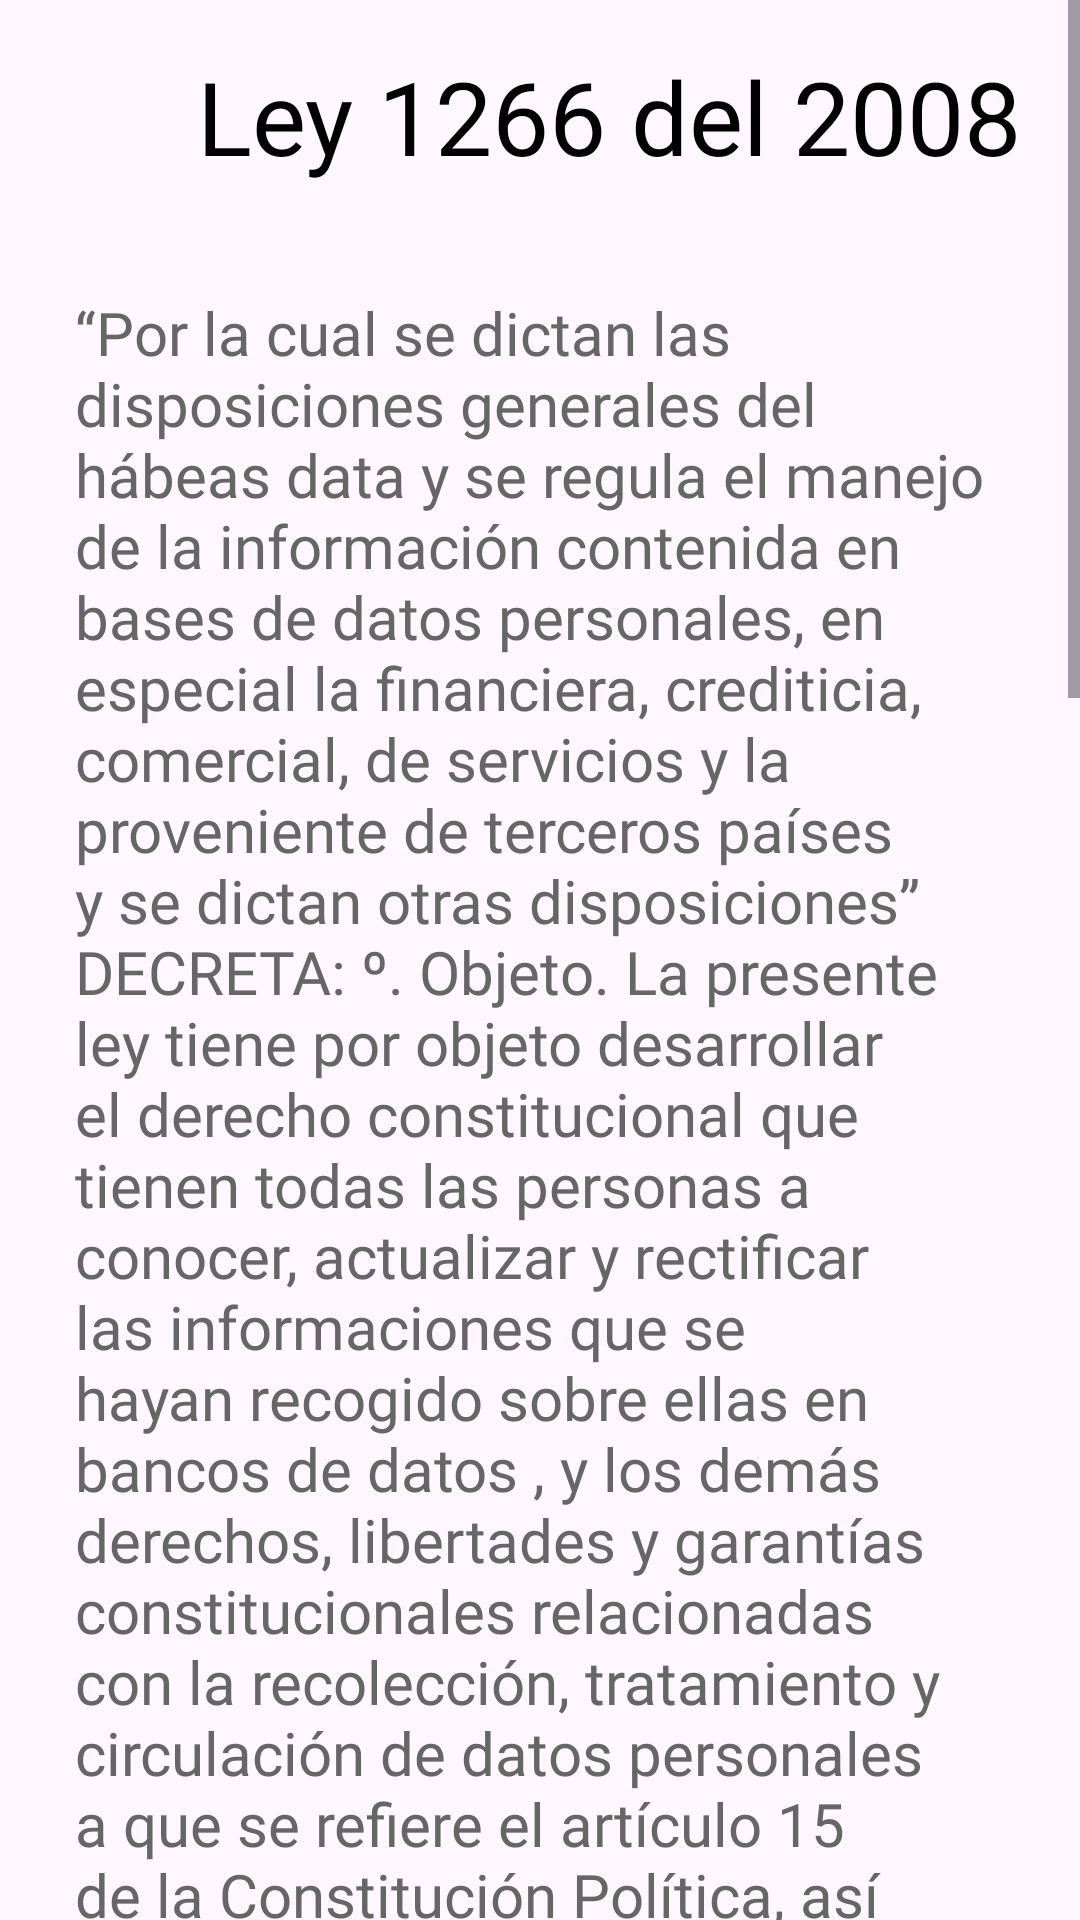

Layout XML and referenced resources for this Android screen:
<!-- AndroidManifest.xml: application theme Theme.ReforAccion -->
<!-- res/layout/activity_politicas.xml -->
<?xml version="1.0" encoding="utf-8"?>
    <ScrollView
    xmlns:android="http://schemas.android.com/apk/res/android"
        xmlns:app="http://schemas.android.com/apk/res-auto"
        xmlns:tools="http://schemas.android.com/tools"
        android:layout_width="match_parent"
    android:layout_height="match_parent">

    <LinearLayout
        android:layout_width="wrap_content"
        android:layout_height="match_parent"
        android:orientation="vertical">


        <TextView
            android:layout_width="374dp"
            android:layout_height="wrap_content"
            android:layout_margin="16dp"
            android:fontFamily="@font/abhaya_libre_extrabold"
            android:gravity="center"
            android:text="Ley 1266 del 2008"
            android:textAlignment="center"
            android:textColor="#000000"
            android:textSize="34sp" />


        <TextView
            android:layout_width="match_parent"
            android:layout_height="wrap_content"
            android:layout_marginStart="25dp"
            android:layout_marginTop="20dp"
            android:layout_marginEnd="25dp"
            android:layout_marginBottom="20dp"
            android:fontFamily="@font/abhaya_libre_extrabold"
            android:text="“Por la cual se dictan las disposiciones generales del hábeas data y
se regula el manejo de la información contenida en bases de datos
personales, en especial la financiera, crediticia, comercial, de
servicios y la proveniente de terceros países y se dictan otras
disposiciones”
DECRETA:
º. Objeto. La presente ley tiene por objeto desarrollar el
derecho constitucional que tienen todas las personas a conocer, actualizar y rectificar las informaciones que se hayan recogido sobre
ellas en bancos de datos , y los demás derechos, libertades y garantías constitucionales relacionadas con la recolección, tratamiento y
circulación de datos personales a que se refiere el artículo 15 de la
Constitución Política, así como el derecho a la información establecido en el artículo 20 de la Constitución Política, particularmente en
relación con la información financiera y crediticia, comercial, de
servicios y la proveniente de terceros países.
. Ámbito de aplicación. La presente ley se aplica a todos
los datos de información personal registrados en un banco de datos,
sean estos administrados por entidades de naturaleza pública o privada.
Esta ley se aplicará sin perjuicio de normas especiales que disponen
la confidencialidad o reserva de ciertos datos o información registrada en bancos de datos de naturaleza pública, para fines estadísticos, de investigación o sanción de delitos o para garantizar el orden
público.
Se exceptúan de esta ley las bases de datos que tienen por finalidad
producir la Inteligencia de Estado por parte del Departamento Administrativo de Seguridad, DAS, y de la Fuerza Pública para garantizar la seguridad nacional interna y externa.
Los registros públicos a cargo de las cámaras de comercio se regirán
exclusivamente por las normas y principios consagrados en las normas especiales que las regulan.
Igualmente, quedan excluidos de la aplicación de la presente ley
aquellos datos mantenidos en un ámbito exclusivamente personal o
doméstico y aquellos que circulan internamente, esto es, que no se
suministran a otras personas jurídicas o naturales.
"
            android:textColor="#666666"
            android:textSize="20sp" />

        <androidx.constraintlayout.widget.ConstraintLayout
            android:layout_width="match_parent"
            android:layout_height="match_parent">

            <Button
                android:id="@+id/acepptBtn"
                android:layout_width="wrap_content"
                android:layout_height="54dp"
                android:backgroundTint="#0C4B17"
                android:clickable="true"
                android:fontFamily="@font/inter_bold"
                android:gravity="center"
                android:text="Accept"
                android:textColorHighlight="#1E4A20"
                android:textColorLink="#1C4C1E"
                android:textSize="20sp"
                app:layout_constraintBottom_toBottomOf="parent"
                app:layout_constraintEnd_toEndOf="parent"
                app:layout_constraintHorizontal_bias="0.5"
                app:layout_constraintStart_toStartOf="parent"
                app:layout_constraintTop_toTopOf="parent"
                app:layout_constraintVertical_bias="0.5" />
        </androidx.constraintlayout.widget.ConstraintLayout>

    </LinearLayout>
    </ScrollView>
<!-- resources referenced by this layout -->
<resources>
  <style name="Theme.ReforAccion" parent="Base.Theme.ReforAccion" />
  <style name="Base.Theme.ReforAccion" parent="Theme.Material3.DayNight.NoActionBar">
          
          
      </style>
</resources>
